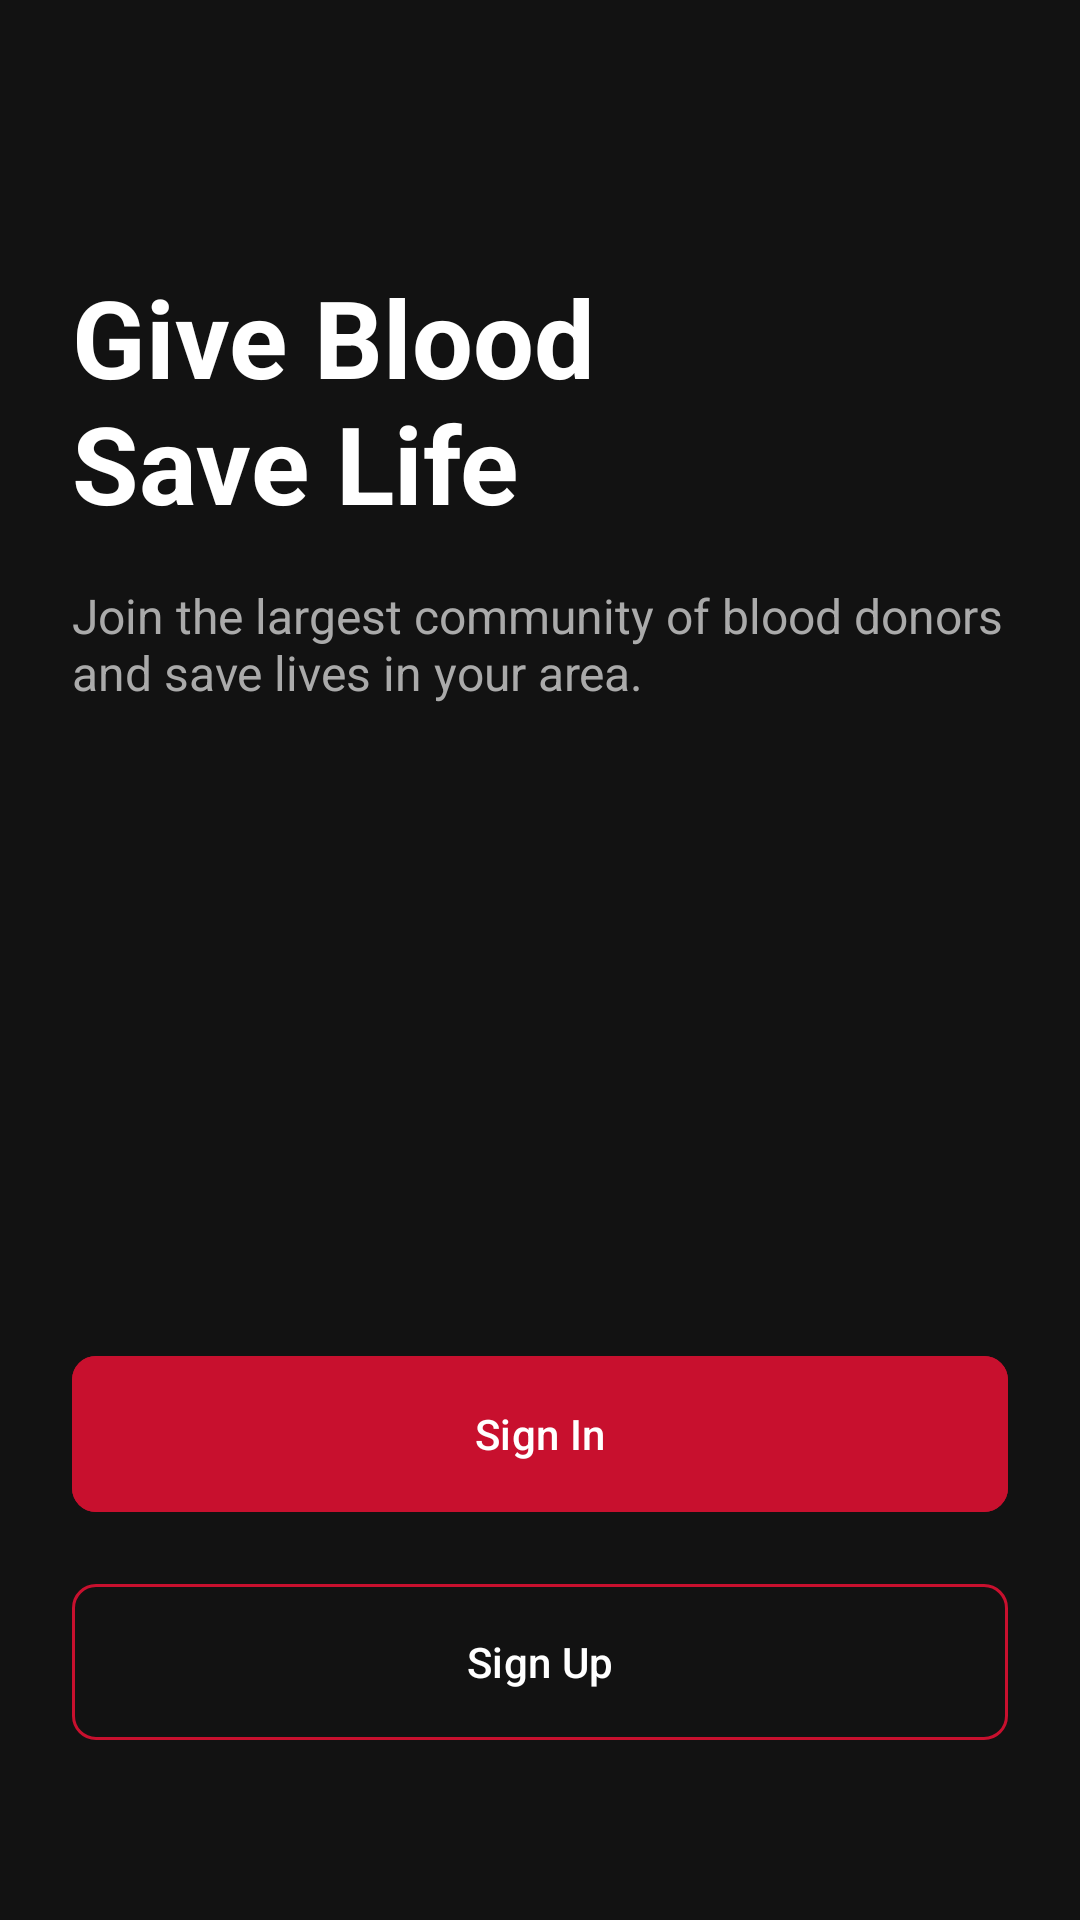

Here is an Android app screen rendered from its layout file. Give the layout XML and the strings, colors and styles it references.
<!-- AndroidManifest.xml: activity theme Theme.BloodLink.NoActionBar -->
<!-- res/layout/activity_welcome.xml -->
<?xml version="1.0" encoding="utf-8"?>
<androidx.constraintlayout.widget.ConstraintLayout 
    xmlns:android="http://schemas.android.com/apk/res/android"
    xmlns:app="http://schemas.android.com/apk/res-auto"
    android:layout_width="match_parent"
    android:layout_height="match_parent"
    android:background="@color/black"
    android:padding="24dp">

    <TextView
        android:id="@+id/tvTitle"
        android:layout_width="wrap_content"
        android:layout_height="wrap_content"
        android:text="@string/welcome_title"
        android:textColor="@color/white"
        android:textSize="36sp"
        android:textStyle="bold"
        app:layout_constraintTop_toTopOf="parent"
        app:layout_constraintStart_toStartOf="parent"
        android:layout_marginTop="64dp"/>

    <TextView
        android:id="@+id/tvSubtitle"
        android:layout_width="0dp"
        android:layout_height="wrap_content"
        android:text="@string/welcome_subtitle"
        android:textColor="@color/text_secondary"
        android:textSize="16sp"
        android:layout_marginTop="16dp"
        app:layout_constraintTop_toBottomOf="@id/tvTitle"
        app:layout_constraintStart_toStartOf="parent"
        app:layout_constraintEnd_toEndOf="parent"/>

    <com.google.android.material.button.MaterialButton
        android:id="@+id/btnSignIn"
        android:layout_width="match_parent"
        android:layout_height="60dp"
        android:text="@string/sign_in"
        app:cornerRadius="8dp"
        android:backgroundTint="@color/dark_red"
        app:layout_constraintBottom_toTopOf="@+id/btnSignUp"
        android:layout_marginBottom="16dp"/>

    <com.google.android.material.button.MaterialButton
        android:id="@+id/btnSignUp"
        style="@style/Widget.Material3.Button.OutlinedButton"
        android:layout_width="match_parent"
        android:layout_height="60dp"
        android:text="@string/sign_up"
        android:textColor="@color/white"
        app:strokeColor="@color/dark_red"
        app:cornerRadius="8dp"
        app:layout_constraintBottom_toBottomOf="parent"
        android:layout_marginBottom="32dp"/>

</androidx.constraintlayout.widget.ConstraintLayout>
<!-- resources referenced by this layout -->
<resources>
  <color name="black">#121212</color>
  <color name="dark_red">#C8102E</color>
  <color name="text_secondary">#AAAAAA</color>
  <color name="white">#FFFFFF</color>
  <string name="sign_in">Sign In</string>
  <string name="sign_up">Sign Up</string>
  <string name="welcome_subtitle">Join the largest community of blood donors and save lives in your area.</string>
  <string name="welcome_title">Give Blood\nSave Life</string>
  <style name="Theme.BloodLink.NoActionBar">
          <item name="windowActionBar">false</item>
          <item name="windowNoTitle">true</item>
      </style>
</resources>
